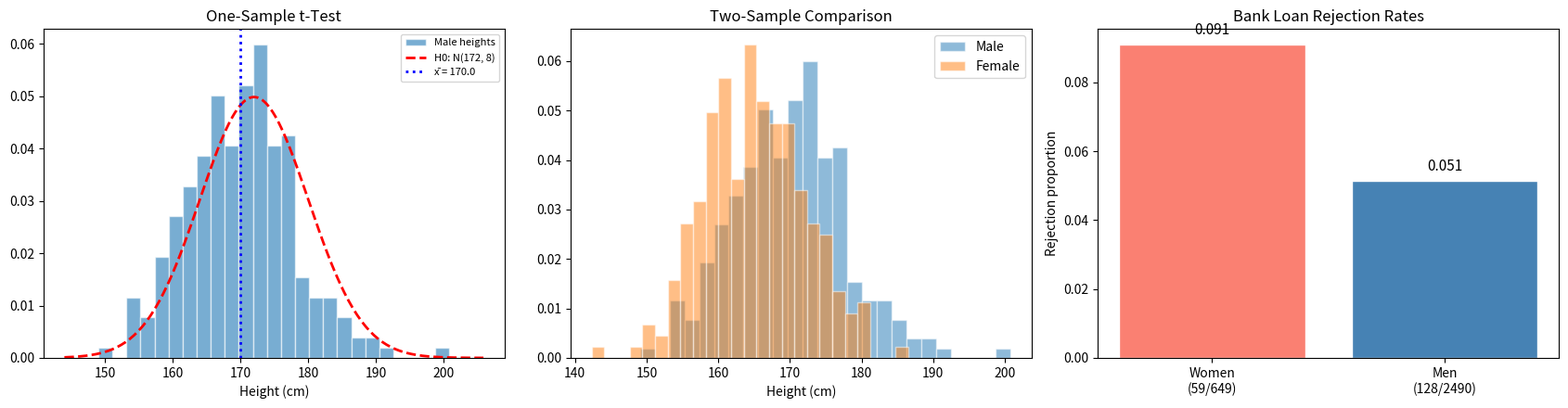

Recreate this plot in Python.
"""
Hypothesis Testing with Height/Weight Data
=============================================
Adapted from Basic-Statistics-With-Python Chapter 4 notebook.

Demonstrates three core hypothesis-testing workflows:
1. One-sample t-test   — is average male height 172 cm?
2. Two-sample z-test   — do male and female heights differ?
3. Two-proportion test — do banks discriminate against women?
"""

import numpy as np
import matplotlib.pyplot as plt
from scipy import stats

# =============================================================================
# Main
# =============================================================================

np.random.seed(42)

# ── Synthetic data (inspired by 500-Person dataset) ────────
N = 250
MALE_HEIGHTS   = stats.norm.rvs(loc=170, scale=8, size=N)
FEMALE_HEIGHTS = stats.norm.rvs(loc=165, scale=7, size=N)


# ── 1. One-sample t-test ───────────────────────────────────
def one_sample_ttest(data, mu0=172, alpha=0.05):
    """H0: mu = mu0  vs  H1: mu != mu0"""
    n = len(data)
    xbar = data.mean()
    s = data.std(ddof=1)
    se = s / np.sqrt(n)
    df = n - 1

    t_stat = (xbar - mu0) / se
    p_val = 2 * stats.t.cdf(-abs(t_stat), df)

    t_crit = stats.t.ppf(1 - alpha / 2, df)
    reject = abs(t_stat) > t_crit

    return {
        "xbar": xbar, "s": s, "se": se, "df": df,
        "t": t_stat, "p": p_val, "t_crit": t_crit, "reject": reject,
    }


# ── 2. Two-sample z-test (known sigma) ─────────────────────
def two_sample_ztest(x, y, sigma_x, sigma_y, D0=0):
    """H0: mu_x - mu_y = D0  (known population sigmas)."""
    n1, n2 = len(x), len(y)
    se = np.sqrt(sigma_x**2 / n1 + sigma_y**2 / n2)
    z = (x.mean() - y.mean() - D0) / se
    p = 2 * stats.norm.cdf(-abs(z))
    return z, p, se


# ── 3. Two-proportion z-test ───────────────────────────────
def two_proportion_ztest(k1, n1, k2, n2):
    """H0: p1 = p2   vs   H1: p1 > p2."""
    p1, p2 = k1 / n1, k2 / n2
    p_pool = (k1 + k2) / (n1 + n2)
    se = np.sqrt(p_pool * (1 - p_pool) * (1/n1 + 1/n2))
    z = (p1 - p2) / se
    p = 1 - stats.norm.cdf(z)  # one-sided
    return z, p, p1, p2


# ── Main ────────────────────────────────────────────────────
def main():
    print("=" * 60)
    print("Hypothesis Testing — Height/Weight & Proportion Examples")
    print("=" * 60)

    # --- 1. One-sample t-test ---
    print("\n--- 1. One-Sample t-Test: H0: mu_male = 172 cm ---")
    res = one_sample_ttest(MALE_HEIGHTS, mu0=172)
    print(f"  n = {len(MALE_HEIGHTS)},  x̄ = {res['xbar']:.2f},  s = {res['s']:.2f}")
    print(f"  t-stat = {res['t']:.4f},  p-value = {res['p']:.4f}")
    print(f"  t-crit = +/-{res['t_crit']:.4f}")
    print(f"  => {'Reject' if res['reject'] else 'Fail to reject'} H0")

    # --- 2. Two-sample z-test ---
    print("\n--- 2. Two-Sample z-Test: H0: mu_male = mu_female ---")
    # assume known population sigmas
    z, p, se = two_sample_ztest(MALE_HEIGHTS, FEMALE_HEIGHTS,
                                 sigma_x=8, sigma_y=7)
    print(f"  Male mean = {MALE_HEIGHTS.mean():.2f},  "
          f"Female mean = {FEMALE_HEIGHTS.mean():.2f}")
    print(f"  z-stat = {z:.4f},  p-value = {p:.6f}")
    if p < 0.05:
        print("  => Reject H0: heights differ significantly.")
    else:
        print("  => Fail to reject H0.")

    # --- 2b. Two-sample t-test (unknown sigma) ---
    print("\n--- 2b. Two-Sample t-Test (Unknown sigma, Welch) ---")
    t_w, p_w = stats.ttest_ind(MALE_HEIGHTS, FEMALE_HEIGHTS, equal_var=False)
    print(f"  Welch t-stat = {t_w:.4f},  p-value = {p_w:.6f}")

    # --- 3. Two-proportion test ---
    print("\n--- 3. Two-Proportion z-Test: Bank Discrimination ---")
    print("  Women: 59 rejected out of 649 applicants")
    print("  Men:   128 rejected out of 2490 applicants")
    z_p, p_p, p1, p2 = two_proportion_ztest(59, 649, 128, 2490)
    print(f"  p̂_women = {p1:.4f},  p̂_men = {p2:.4f}")
    print(f"  z-stat = {z_p:.4f},  p-value (one-sided) = {p_p:.4f}")
    if p_p < 0.05:
        print("  => Reject H0: women have a significantly higher rejection rate.")
    else:
        print("  => Fail to reject H0.")

    # --- Visualisation ---
    fig, axes = plt.subplots(1, 3, figsize=(17, 4.5))

    # panel 1: male height distribution + null
    ax = axes[0]
    ax.hist(MALE_HEIGHTS, bins=25, density=True, alpha=0.6,
            edgecolor="white", label="Male heights")
    xr = np.linspace(MALE_HEIGHTS.min()-5, MALE_HEIGHTS.max()+5, 200)
    ax.plot(xr, stats.norm.pdf(xr, 172, 8), "r--", lw=2, label="H0: N(172, 8)")
    ax.axvline(res["xbar"], color="blue", linestyle=":", lw=2,
               label=f"x̄ = {res['xbar']:.1f}")
    ax.set_title("One-Sample t-Test")
    ax.set_xlabel("Height (cm)")
    ax.legend(fontsize=8)

    # panel 2: male vs female
    ax = axes[1]
    ax.hist(MALE_HEIGHTS, bins=25, alpha=0.5, density=True,
            edgecolor="white", label="Male")
    ax.hist(FEMALE_HEIGHTS, bins=25, alpha=0.5, density=True,
            edgecolor="white", label="Female")
    ax.set_title("Two-Sample Comparison")
    ax.set_xlabel("Height (cm)")
    ax.legend()

    # panel 3: proportion comparison
    ax = axes[2]
    categories = ["Women\n(59/649)", "Men\n(128/2490)"]
    proportions = [59/649, 128/2490]
    bars = ax.bar(categories, proportions, color=["salmon", "steelblue"],
                  edgecolor="white")
    for bar, prop in zip(bars, proportions):
        ax.text(bar.get_x() + bar.get_width()/2, bar.get_height() + 0.003,
                f"{prop:.3f}", ha="center", fontsize=11)
    ax.set_ylabel("Rejection proportion")
    ax.set_title("Bank Loan Rejection Rates")

    plt.tight_layout()
    plt.savefig("height_weight_hypothesis_test.png", dpi=150)
    plt.show()
    print("\nFigure saved: height_weight_hypothesis_test.png")


if __name__ == "__main__":
    main()
